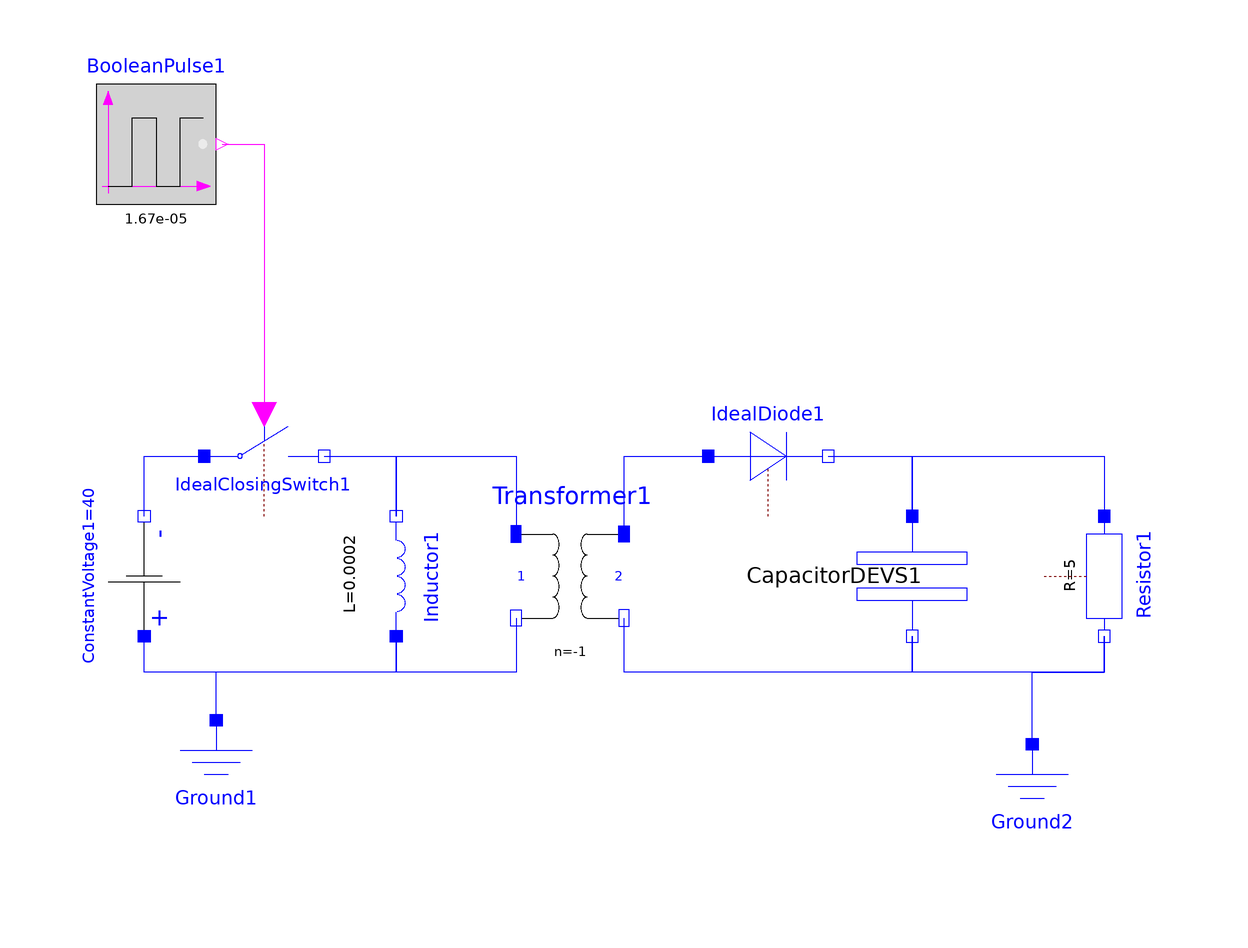

This picture is the connection diagram that the Modelica source below describes through its graphical annotations.

model FlybackConverterMixedNumerical
          "ModelicaDEVS/standard Dymola mixed (numerically approximated) simulation of the flyback converter."
          output Real Inductor_i;
          output Real Resistor_u;
          Modelica.Electrical.Analog.Ideal.IdealDiode IdealDiode1(Vknee=0)
            annotation (extent=[20,-32; 40,-12]);
          Modelica.Electrical.Analog.Sources.ConstantVoltage ConstantVoltage1(V=40)
            annotation (extent=[-84,-32; -64,-52],
                                                 rotation=90);
          annotation (Diagram,
            experiment(StopTime=0.002, Algorithm="Lsodar"),
            experimentSetupOutput(
              states=false,
              derivatives=false,
              inputs=false,
              auxiliaries=false),
            Documentation(info="<html>
<font color=\"#FF0000\" size=5><b>Dymola/ModelicaDEVS Numerically Approximated Flyback Converter</b></font>
<br/>
<br/>
This model simulates the flyback converter example shown in <a href=\"Modelica://ModelicaDEVS.Examples.Electrical.FlybackConverter.FlybackConverterDymola\">
FlybackConverterDymola</a>. The only difference is that instead of a standard Dymola capacitor it uses the numerical ModelicaDEVS capacitor (CapacitorDEVSNumerical).
<br/>
<br/>
Note that - contrary to the FlybackConverterMixed example - the capacitor in this model performs only numerical differentiation.
<br/>
<br/>
<br/>

<font color=\"#FF0000\"><b>Output:</b></font>
<br/>
<br/>
The two output variables, Inductor_i and Resistor_u, give the current through the inductor and the voltage across the load resistance.
</html>"));
          Modelica.Electrical.Analog.Basic.Resistor Resistor1(R=5)
            annotation (extent=[96,-32; 76,-52],
                                               rotation=90);
          Modelica.Electrical.Analog.Basic.Inductor Inductor1(L=200E-6)
            annotation (extent=[-42,-32; -22,-52],
                                                 rotation=90);
          Modelica.Electrical.Analog.Ideal.IdealClosingSwitch
            IdealClosingSwitch1
            annotation (extent=[-64,-32; -44,-12]);
          Modelica.Electrical.Analog.Ideal.IdealTransformer Transformer1(n=-1)
            annotation (extent=[-12,-56; 6,-28]);
          Modelica.Blocks.Sources.BooleanPulse BooleanPulse1(width=100/3, period=1.67E-5)
            annotation (extent=[-82,20; -62,40]);
          Modelica.Electrical.Analog.Basic.Ground Ground1
            annotation (extent=[-72,-86; -52,-66]);
          Modelica.Electrical.Analog.Basic.Ground Ground2
            annotation (extent=[64,-90; 84,-70]);
          ModelicaDEVS.Examples.Electrical.AdditionalBlocks.CapacitorDEVSNumerical
            CapacitorDEVS1(                                                                       C=22E-6, qssMethod=3,
            d=0.1)
            annotation (extent=[44,-52; 64,-32], rotation=-90);

        equation
          Inductor_i=Inductor1.i;
          Resistor_u=Resistor1.v;
          connect(ConstantVoltage1.p, IdealClosingSwitch1.p)
                                                         annotation (points=[-74,-32;
                -74,-22; -64,-22], style(color=3, rgbcolor={0,0,255}));
          connect(Transformer1.p2, IdealDiode1.p) annotation (points=[6,-35; 6,-22; 20,
                -22], style(color=3, rgbcolor={0,0,255}));
          connect(BooleanPulse1.y, IdealClosingSwitch1.control) annotation (points=[-61,30;
                -54,30; -54,-15],     style(color=5, rgbcolor={255,0,255}));
          connect(Ground1.p, ConstantVoltage1.n)
                                             annotation (points=[-62,-66; -62,-58; -74,
                -58; -74,-52], style(color=3, rgbcolor={0,0,255}));
          connect(Ground2.p, Resistor1.n) annotation (points=[74,-70; 74,-58; 86,-58;
                86,-52], style(color=3, rgbcolor={0,0,255}));
          connect(IdealDiode1.n, CapacitorDEVS1.p) annotation (points=[40,-22; 54,-22;
                54,-32], style(color=3, rgbcolor={0,0,255}));
          connect(CapacitorDEVS1.p, Resistor1.p) annotation (points=[54,-32; 54,-22; 86,
                -22; 86,-32], style(color=3, rgbcolor={0,0,255}));
          connect(Resistor1.n, CapacitorDEVS1.n) annotation (points=[86,-52; 86,-58; 54,
                -58; 54,-52], style(color=3, rgbcolor={0,0,255}));
          connect(CapacitorDEVS1.n, Transformer1.n2) annotation (points=[54,-52; 54,-58;
                6,-58; 6,-49], style(color=3, rgbcolor={0,0,255}));
          connect(IdealClosingSwitch1.n, Inductor1.p) annotation (points=[-44,-22;
                -32,-22; -32,-32], style(color=3, rgbcolor={0,0,255}));
          connect(Inductor1.n, ConstantVoltage1.n) annotation (points=[-32,-52;
                -32,-58; -74,-58; -74,-52], style(color=3, rgbcolor={0,0,255}));
          connect(Inductor1.p, Transformer1.p1) annotation (points=[-32,-32; -32,
                -22; -12,-22; -12,-35], style(color=3, rgbcolor={0,0,255}));
          connect(Transformer1.n1, Inductor1.n) annotation (points=[-12,-49; -12,
                -58; -32,-58; -32,-52], style(color=3, rgbcolor={0,0,255}));
        end FlybackConverterMixedNumerical;